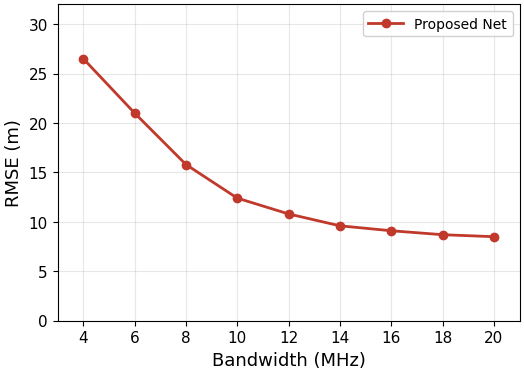
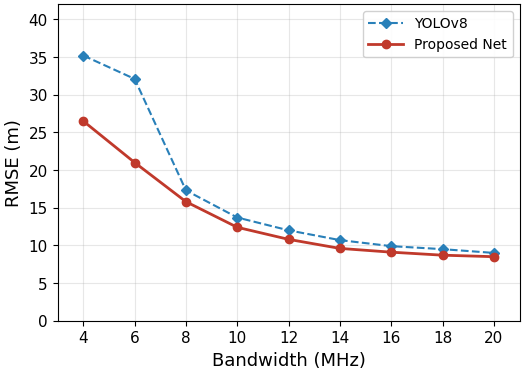

These figures' Python source, in order:
#!/usr/bin/env python3
"""
plot_4D.py — 生成实验 4D 的 RMSE 曲线图（论文用）
"""
import matplotlib
matplotlib.use('Agg')
import matplotlib.pyplot as plt
import numpy as np

plt.rcParams.update({
    'font.family': 'serif', 'font.serif': ['Times New Roman'],
    'mathtext.fontset': 'stix', 'font.size': 12,
    'axes.labelsize': 13, 'axes.titlesize': 13,
    'legend.fontsize': 10, 'xtick.labelsize': 11, 'ytick.labelsize': 11,
    'figure.dpi': 300, 'savefig.dpi': 300,
    'savefig.bbox': 'tight', 'savefig.pad_inches': 0.05,
})

COL_D1 = '#2980B9'; COL_D8 = '#C0392B'
style_d1 = dict(color=COL_D1, marker='D', markersize=5, linewidth=1.5, linestyle='--', label='YOLOv8')
style_d8 = dict(color=COL_D8, marker='o', markersize=6, linewidth=2.0, linestyle='-',  label='Proposed Net')
legend_kw = dict(framealpha=0.9, edgecolor='#cccccc', handlelength=2.5, columnspacing=1.2)

# ─── 4D 数据 (去掉 2MHz) ───
bw = [4, 6, 8, 10, 12, 14, 16, 18, 20]
d1 = [35.2, 32.1, 17.3, 13.7, 12.0, 10.7, 9.9, 9.5, 9.0]
d8 = [26.5, 21.0, 15.8, 12.4, 10.8, 9.6, 9.1, 8.7, 8.5]

# ═══ 4D 对比实验（单独展示 Proposed Net）═══
fig1, ax1 = plt.subplots(figsize=(5.5, 4))
ax1.plot(bw, d8, **style_d8)
ax1.set_xlabel('Bandwidth (MHz)')
ax1.set_ylabel('RMSE (m)')
ax1.set_xticks(bw)
ax1.set_xlim([3, 21])
ax1.set_ylim([0, 32])
ax1.grid(True, alpha=0.3)
ax1.legend(loc='upper right', ncol=1, **legend_kw)
fig1.tight_layout()
fig1.savefig('fig_4D_comparison.png')
print('已保存: fig_4D_comparison')

# ═══ 4D 消融实验 ═══
fig2, ax2 = plt.subplots(figsize=(5.5, 4))
ax2.plot(bw, d1, **style_d1)
ax2.plot(bw, d8, **style_d8)
ax2.set_xlabel('Bandwidth (MHz)')
ax2.set_ylabel('RMSE (m)')
ax2.set_xticks(bw)
ax2.set_xlim([3, 21])
ax2.set_ylim([0, 42])
ax2.grid(True, alpha=0.3)
ax2.legend(loc='upper right', ncol=1, **legend_kw)
fig2.tight_layout()
fig2.savefig('fig_4D_ablation.png')
print('已保存: fig_4D_ablation')

plt.close('all')
print('Done!')
